Dataset: data_synthetic (GitHub, BG-traveling/RPS-Project-V2). Classes: paper, rock, scissors.

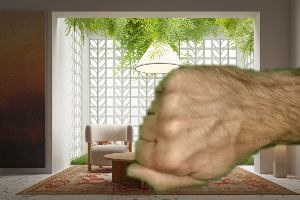
Label: rock

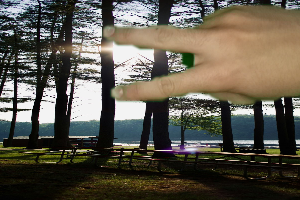
Label: scissors

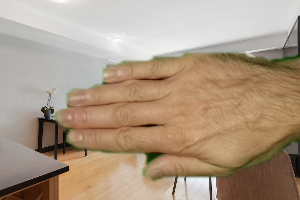
Label: paper

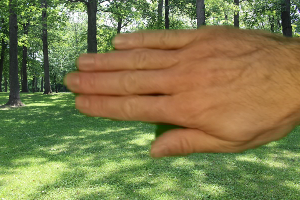
Label: paper

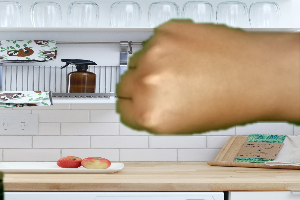
Label: rock

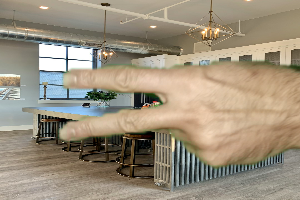
Label: scissors
